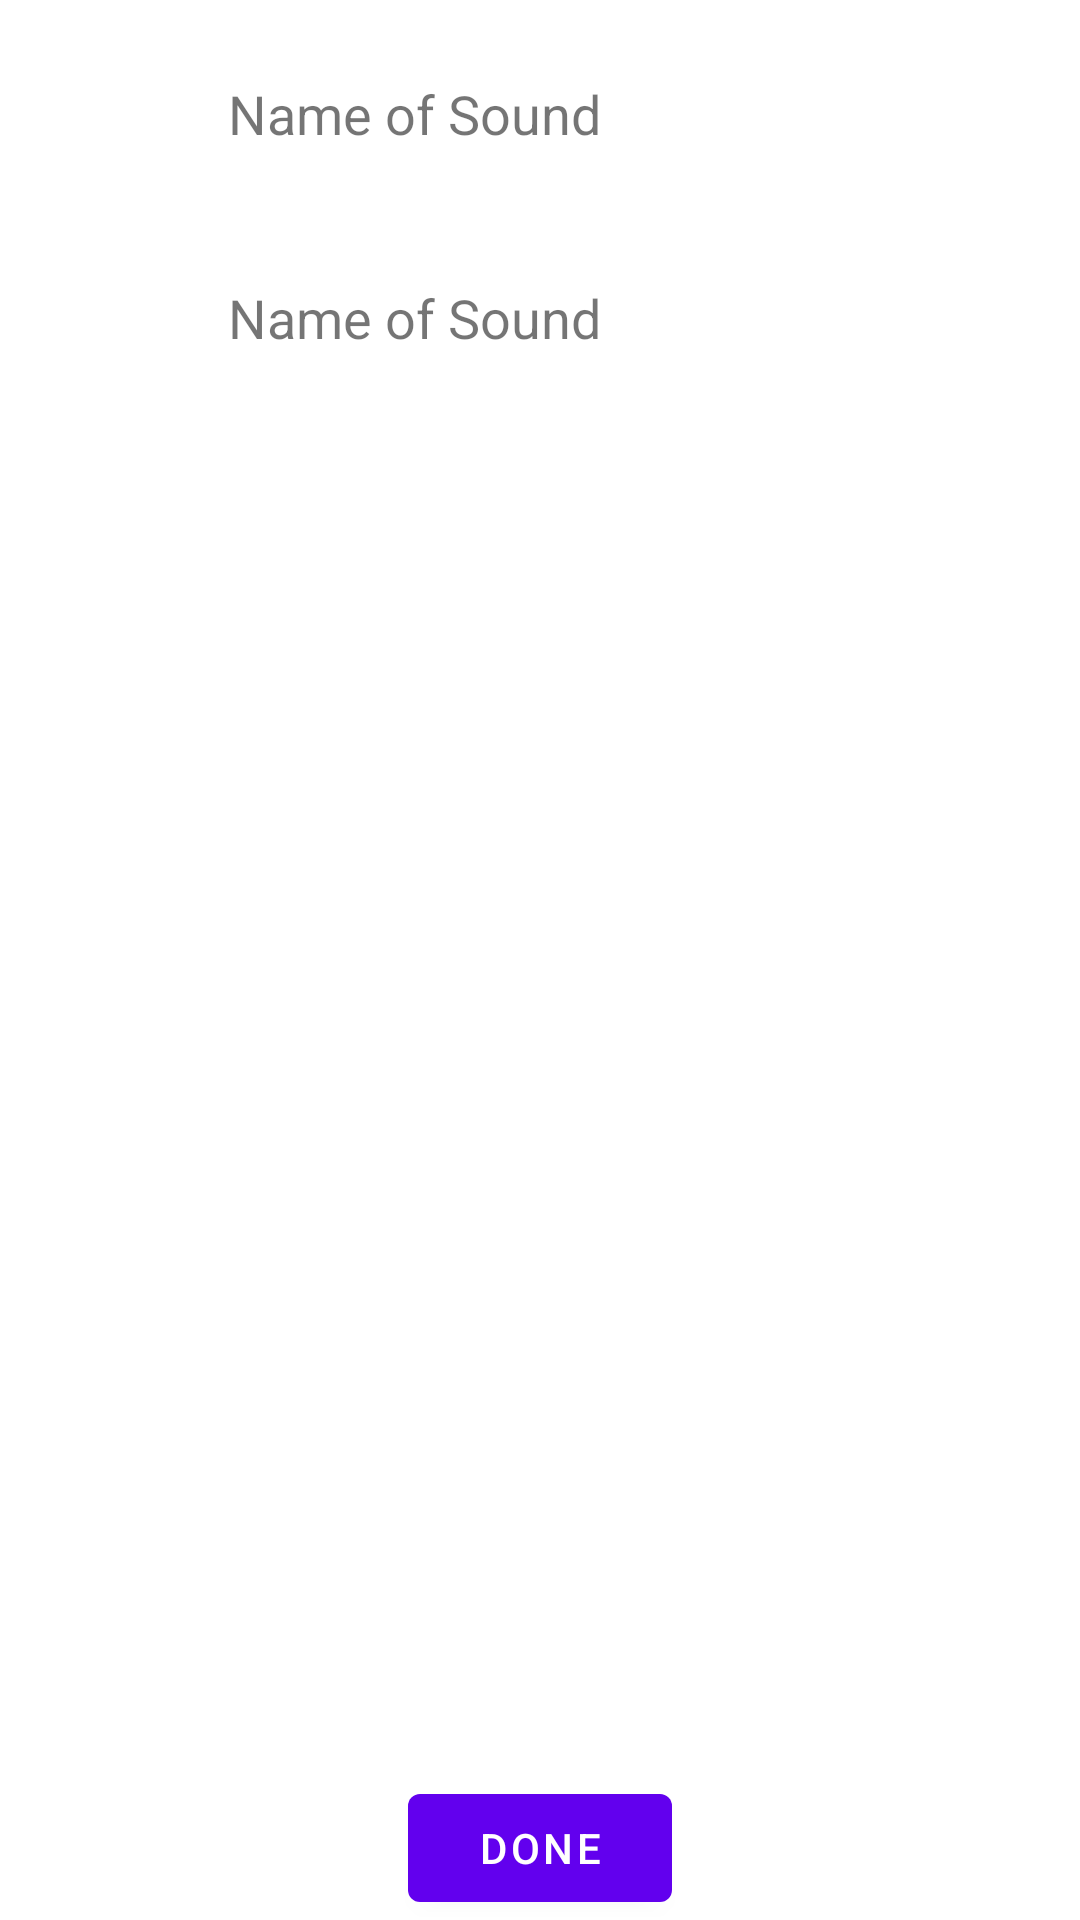

Layout XML and referenced resources for this Android screen:
<!-- AndroidManifest.xml: application theme Theme.CS_4518_FinalProject -->
<!-- res/layout/edit_soundboard.xml -->
<?xml version="1.0" encoding="utf-8"?>
<androidx.constraintlayout.widget.ConstraintLayout xmlns:android="http://schemas.android.com/apk/res/android"
    xmlns:app="http://schemas.android.com/apk/res-auto"
    xmlns:tools="http://schemas.android.com/tools"
    android:layout_width="match_parent"
    android:layout_height="match_parent">

    <LinearLayout
        android:layout_width="0dp"
        android:layout_height="wrap_content"
        android:layout_weight="1"
        android:orientation="horizontal"
        app:layout_constraintEnd_toEndOf="parent"
        app:layout_constraintStart_toStartOf="parent"
        app:layout_constraintTop_toTopOf="parent">

        <LinearLayout
            android:layout_width="358dp"
            android:layout_height="wrap_content"
            android:layout_marginTop="8dp"
            android:orientation="horizontal">

            <ImageView
                android:id="@+id/imageView11"
                android:layout_width="60dp"
                android:layout_height="60dp"
                android:layout_marginLeft="8dp"
                app:srcCompat="@drawable/blue" />

            <TextView
                android:id="@+id/listsoundName11"
                android:layout_width="wrap_content"
                android:layout_height="wrap_content"
                android:layout_gravity="center"
                android:layout_marginLeft="8dp"
                android:text="Name of Sound"
                android:textSize="18sp" />

        </LinearLayout>

        <LinearLayout
            android:layout_width="match_parent"
            android:layout_height="match_parent"
            android:layout_gravity="right"
            android:layout_marginRight="8dp"
            android:layout_weight="1"
            android:gravity="right"
            android:orientation="vertical">

            <ImageButton
                android:id="@+id/imageButton321"
                android:layout_width="wrap_content"
                android:layout_height="wrap_content"
                android:layout_weight="1"
                app:srcCompat="@android:drawable/arrow_up_float" />

            <ImageButton
                android:id="@+id/imageButton421"
                android:layout_width="wrap_content"
                android:layout_height="wrap_content"
                android:layout_weight="1"
                app:srcCompat="@android:drawable/arrow_down_float" />
        </LinearLayout>

    </LinearLayout>

    <LinearLayout
        android:layout_width="0dp"
        android:layout_height="wrap_content"
        android:layout_marginTop="68dp"
        android:layout_weight="1"
        android:orientation="horizontal"
        app:layout_constraintEnd_toEndOf="parent"
        app:layout_constraintStart_toStartOf="parent"
        app:layout_constraintTop_toTopOf="parent">

        <LinearLayout
            android:layout_width="358dp"
            android:layout_height="wrap_content"
            android:layout_marginTop="8dp"
            android:orientation="horizontal">

            <ImageView
                android:id="@+id/imageView"
                android:layout_width="60dp"
                android:layout_height="60dp"
                android:layout_marginLeft="8dp"
                app:srcCompat="@drawable/red" />

            <TextView
                android:id="@+id/listsoundName"
                android:layout_width="wrap_content"
                android:layout_height="wrap_content"
                android:layout_gravity="center"
                android:layout_marginLeft="8dp"
                android:text="Name of Sound"
                android:textSize="18sp" />

        </LinearLayout>

        <LinearLayout
            android:layout_width="match_parent"
            android:layout_height="match_parent"
            android:layout_gravity="right"
            android:layout_marginRight="8dp"
            android:layout_weight="1"
            android:gravity="right"
            android:orientation="vertical">

            <ImageButton
                android:id="@+id/imageButton32"
                android:layout_width="wrap_content"
                android:layout_height="wrap_content"
                android:layout_weight="1"
                app:srcCompat="@android:drawable/arrow_up_float" />

            <ImageButton
                android:id="@+id/imageButton42"
                android:layout_width="wrap_content"
                android:layout_height="wrap_content"
                android:layout_weight="1"
                app:srcCompat="@android:drawable/arrow_down_float" />
        </LinearLayout>

    </LinearLayout>

    <LinearLayout
        android:layout_width="match_parent"
        android:layout_height="wrap_content"
        android:orientation="vertical"
        app:layout_constraintBottom_toBottomOf="parent"
        tools:layout_editor_absoluteX="411dp">

        <Button
            android:id="@+id/doneButton"
            android:layout_width="wrap_content"
            android:layout_height="wrap_content"
            android:layout_gravity="center"
            android:gravity="center"
            android:text="done" />

    </LinearLayout>

</androidx.constraintlayout.widget.ConstraintLayout>
<!-- resources referenced by this layout -->
<resources>
  <style name="Theme.CS_4518_FinalProject" parent="Theme.MaterialComponents.DayNight.DarkActionBar">
          
          <item name="colorPrimary">@color/purple_500</item>
          <item name="colorPrimaryVariant">@color/purple_700</item>
          <item name="colorOnPrimary">@color/white</item>
          
          <item name="colorSecondary">@color/teal_200</item>
          <item name="colorSecondaryVariant">@color/teal_700</item>
          <item name="colorOnSecondary">@color/black</item>
          
          <item name="android:statusBarColor" tools:targetApi="l">?attr/colorPrimaryVariant</item>
          
      </style>
  <!-- not gathered from this repository: default colours our renderer supplied (Android Studio template values) -->
  <color name="purple_500">#FF6200EE</color>
  <color name="purple_700">#FF3700B3</color>
  <color name="teal_200">#FF03DAC5</color>
  <color name="teal_700">#FF018786</color>
  <color name="black">#FF000000</color>
  <color name="white">#FFFFFFFF</color>
</resources>
